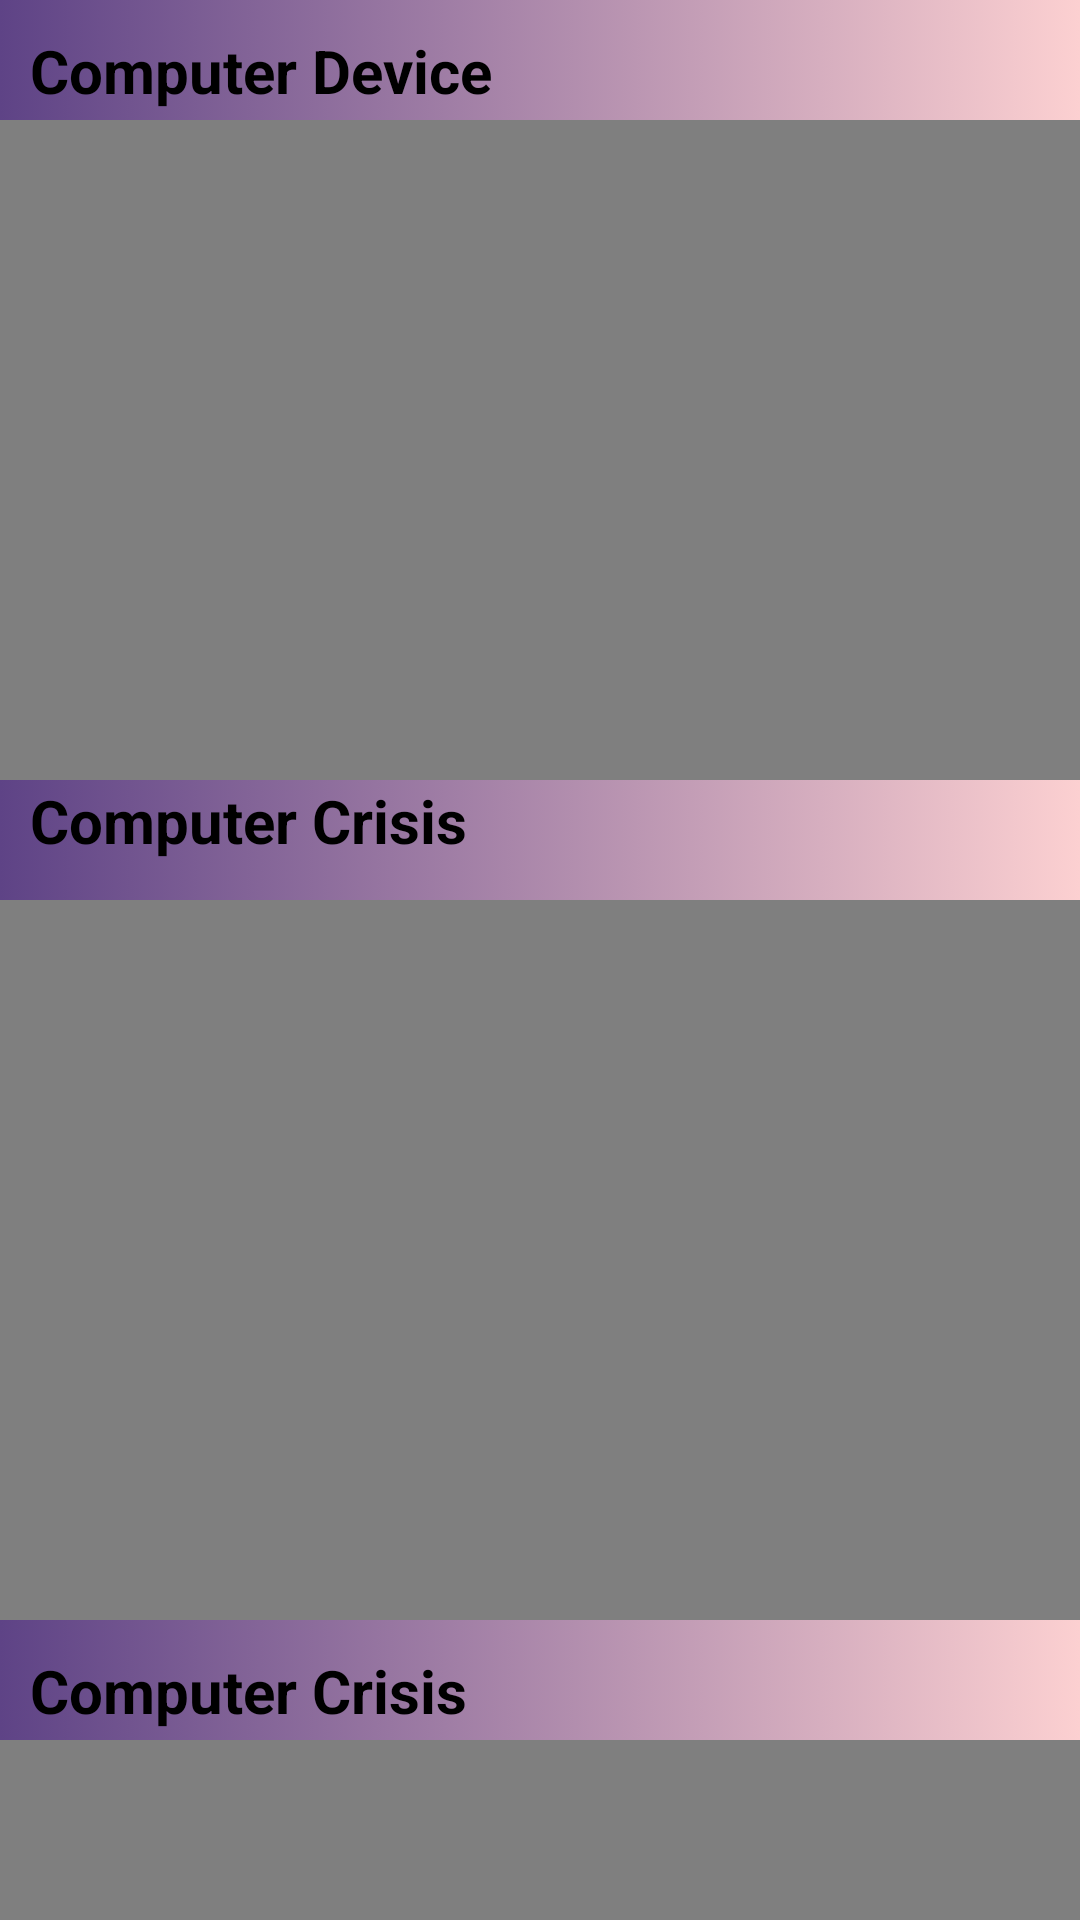

This screen was rendered from an Android layout file. Write that file and the resources it references.
<!-- AndroidManifest.xml: application theme Theme.CWEnglishMain -->
<!-- res/layout/activity_videos.xml -->
<?xml version="1.0" encoding="utf-8"?>
<androidx.constraintlayout.widget.ConstraintLayout xmlns:android="http://schemas.android.com/apk/res/android"
    xmlns:app="http://schemas.android.com/apk/res-auto"
    xmlns:tools="http://schemas.android.com/tools"
    android:layout_width="match_parent"
    android:layout_height="match_parent"
    tools:context=".Videos"
    android:scrollbarAlwaysDrawVerticalTrack="true"
    android:background="@drawable/bg_searc">


    <FrameLayout
        android:layout_width="match_parent"
        android:layout_height="wrap_content"
        tools:ignore="MissingConstraints">
        <TextView
            android:layout_width="match_parent"
            android:layout_height="wrap_content"
            android:text="Computer Device"
            android:textStyle="bold"
            android:textSize="20dp"
            android:textColor="@color/black"
            android:padding="10dp"/>
        <VideoView
            android:id="@+id/videoView"
            android:layout_width="match_parent"
            android:layout_height="220dp"
            tools:ignore="MissingConstraints"
            android:layout_marginTop="40dp"/>
    </FrameLayout>
    <FrameLayout
        android:layout_width="match_parent"
        android:layout_height="wrap_content"
        tools:ignore="MissingConstraints">
        <TextView
            android:layout_width="match_parent"
            android:layout_height="wrap_content"
            android:text="Computer Crisis"
            android:textStyle="bold"
            android:textSize="20dp"
            android:textColor="@color/black"
            android:padding="10dp"
            android:layout_marginTop="250dp"/>
        <VideoView
            android:id="@+id/videoView2"
            android:layout_width="match_parent"
            android:layout_height="240dp"
            tools:ignore="MissingConstraints"
            android:layout_marginTop="300dp"/>
    </FrameLayout>

    <FrameLayout
        android:layout_width="match_parent"
        android:layout_height="wrap_content"
        tools:ignore="MissingConstraints"
        android:layout_marginTop="10dp">
        <TextView
            android:layout_width="match_parent"
            android:layout_height="wrap_content"
            android:text="Computer Crisis"
            android:textStyle="bold"
            android:textSize="20dp"
            android:textColor="@color/black"
            android:padding="10dp"
            android:layout_marginTop="540dp"/>
        <VideoView
            android:id="@+id/videoView3"
            android:layout_width="match_parent"
            android:layout_height="250dp"
            tools:ignore="MissingConstraints"
            android:layout_marginTop="580dp"/>
    </FrameLayout>




</androidx.constraintlayout.widget.ConstraintLayout>
<!-- resources referenced by this layout -->
<resources>
  <!-- drawable bg_searc (drawable) -->
  <?xml version="1.0" encoding="utf-8"?>
  <selector xmlns:android="http://schemas.android.com/apk/res/android">
  <item>
      <shape android:shape="rectangle">
  
          <gradient android:angle="0" android:startColor="#5e4386" android:endColor="#fcd0d1"/>
      </shape>
  
  </item>
  </selector>
  <style name="Theme.CWEnglishMain" parent="Theme.AppCompat.DayNight.DarkActionBar">
          
          <item name="colorPrimary">@color/purple_500</item>
          <item name="colorPrimaryVariant">@color/purple_700</item>
          <item name="colorOnPrimary">@color/white</item>
          
          <item name="colorSecondary">@color/teal_200</item>
          <item name="colorSecondaryVariant">@color/teal_700</item>
          <item name="colorOnSecondary">@color/black</item>
          
          <item name="android:statusBarColor">?attr/colorPrimaryVariant</item>
          
          <item name="windowActionBar">false</item>
          <item name="windowNoTitle">true</item>
      </style>
  <!-- not gathered from this repository: default colours our renderer supplied (Android Studio template values) -->
  <color name="purple_500">#FF6200EE</color>
  <color name="purple_700">#FF3700B3</color>
  <color name="teal_200">#FF03DAC5</color>
  <color name="teal_700">#FF018786</color>
  <color name="black">#FF000000</color>
  <color name="white">#FFFFFFFF</color>
</resources>
